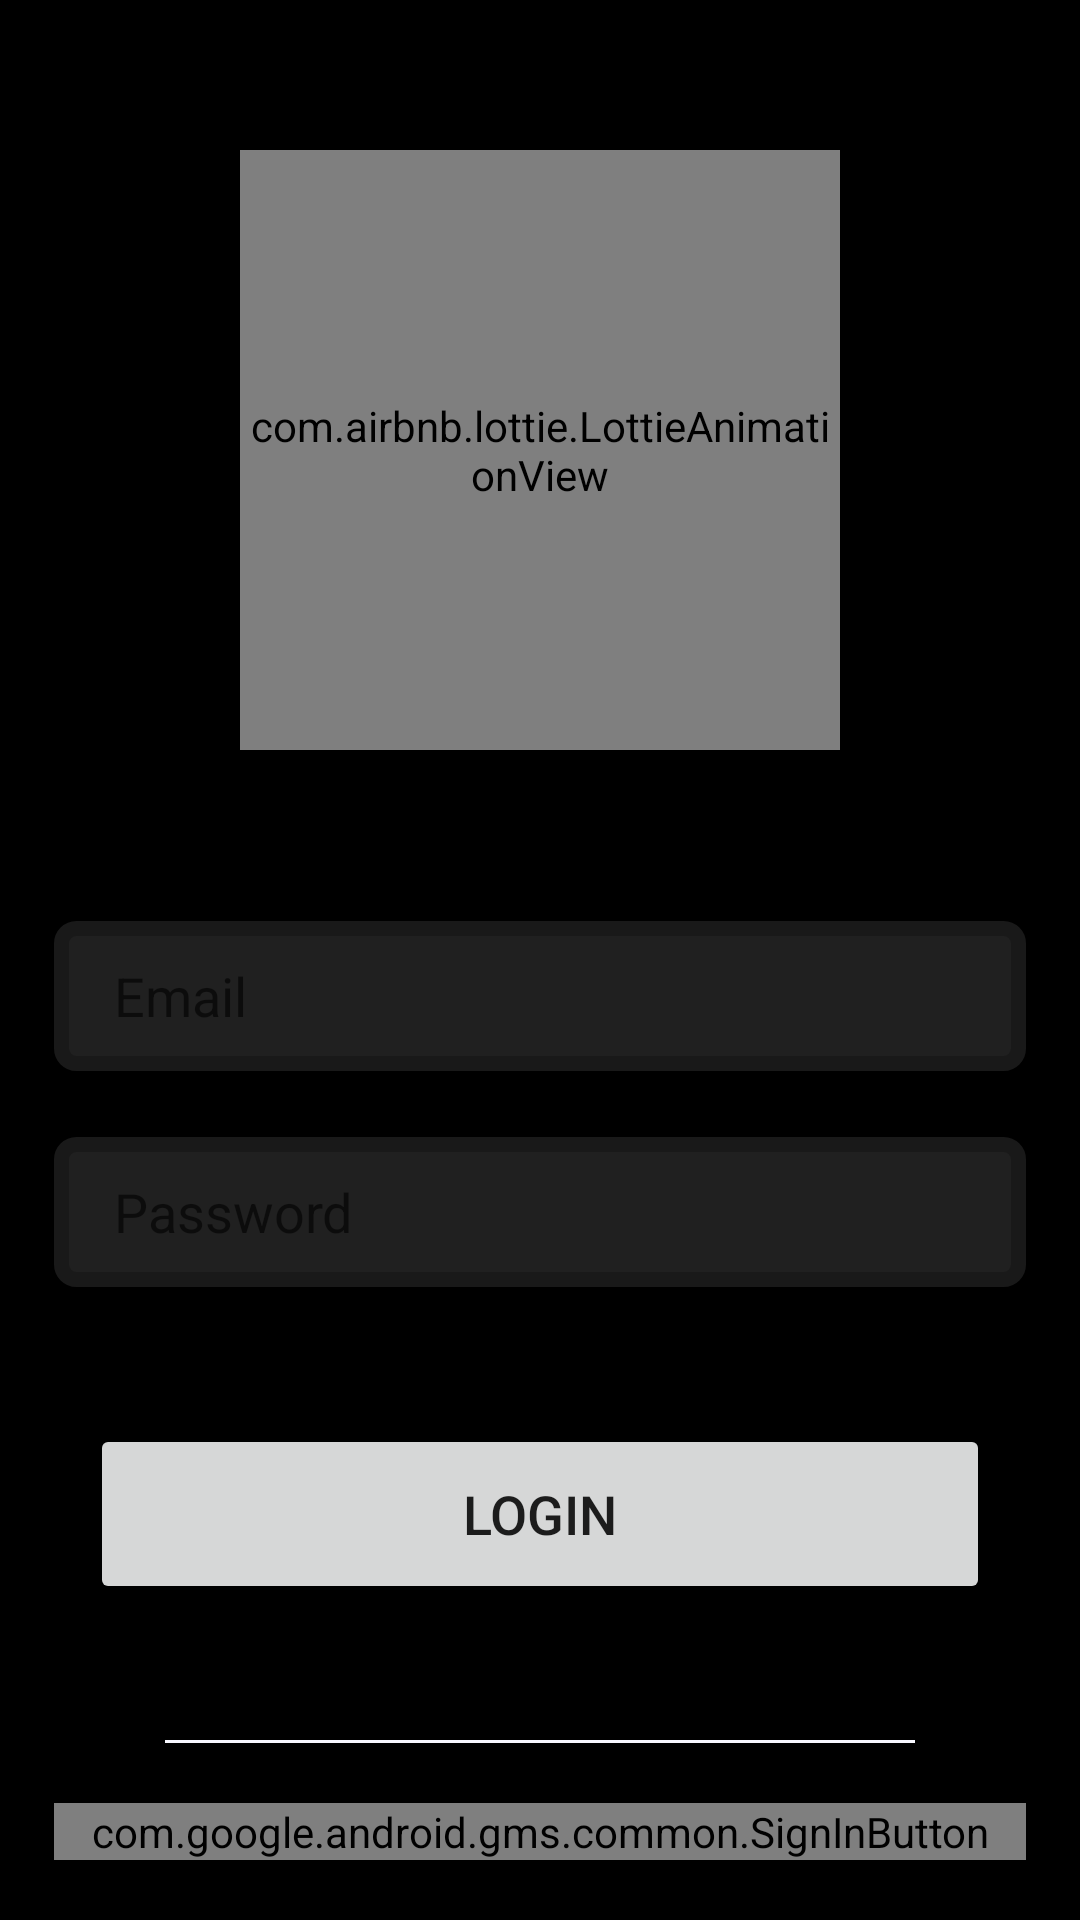

This screen was rendered from an Android layout file. Write that file and the resources it references.
<!-- AndroidManifest.xml: application theme Theme.CarFlip -->
<!-- res/layout/activity_login.xml -->
<?xml version="1.0" encoding="utf-8"?>
<androidx.constraintlayout.widget.ConstraintLayout xmlns:android="http://schemas.android.com/apk/res/android"
    xmlns:app="http://schemas.android.com/apk/res-auto"
    xmlns:tools="http://schemas.android.com/tools"
    android:layout_width="match_parent"
    android:layout_height="match_parent"
    android:background="#000000"
    android:orientation="vertical"
    tools:context="com.example.carflip.authentication.Login">

    <TextView
        android:id="@+id/textView"
        android:layout_width="wrap_content"
        android:layout_height="wrap_content"
        android:layout_marginTop="20dp"
        android:gravity="center"
        android:text="Wellcome To CarFlip"
        android:textSize="14sp"
        app:layout_constraintEnd_toEndOf="parent"
        app:layout_constraintStart_toStartOf="parent"
        app:layout_constraintTop_toBottomOf="@+id/login_car_anime" />


    <com.google.android.material.textfield.TextInputEditText
        android:id="@+id/forget_email"
        android:layout_width="match_parent"
        android:layout_height="50dp"
        android:layout_marginStart="18dp"
        android:layout_marginTop="18dp"
        android:layout_marginEnd="18dp"
        android:background="@drawable/login_bar"
        android:hint="@string/email"
        android:minHeight="50dp"
        android:paddingStart="20dp"
        android:textAlignment="viewStart"
        android:textColor="#000000"
        app:layout_constraintEnd_toEndOf="parent"
        app:layout_constraintStart_toStartOf="parent"
        app:layout_constraintTop_toBottomOf="@+id/textView" />

    <com.google.android.material.textfield.TextInputEditText
        android:id="@+id/password"
        android:layout_width="match_parent"
        android:layout_height="50dp"
        android:layout_marginStart="18dp"
        android:layout_marginTop="22dp"
        android:layout_marginEnd="18dp"
        android:background="@drawable/login_bar"
        android:hint="@string/password"
        android:minHeight="50dp"
        android:paddingStart="20dp"
        app:layout_constraintEnd_toEndOf="parent"
        app:layout_constraintStart_toStartOf="parent"
        app:layout_constraintTop_toBottomOf="@+id/forget_email" />


    <ProgressBar
        android:id="@+id/login_progressBar"
        style="?android:attr/progressBarStyleHorizontal"
        android:layout_width="100dp"
        android:layout_height="wrap_content"
        android:indeterminateDrawable="@android:drawable/progress_horizontal"
        android:progressDrawable="@android:drawable/progress_horizontal"
        android:visibility="gone"
        app:layout_constraintBottom_toTopOf="@+id/forget_email"
        app:layout_constraintEnd_toEndOf="parent"
        app:layout_constraintStart_toStartOf="parent"
        app:layout_constraintTop_toBottomOf="@+id/textView" />

    <Button
        android:id="@+id/btn_login"
        android:layout_width="300dp"
        android:layout_height="60dp"
        android:text="@string/login"
        android:textSize="18sp"
        app:layout_constraintBottom_toTopOf="@+id/view"
        app:layout_constraintEnd_toEndOf="parent"
        app:layout_constraintStart_toStartOf="parent"
        app:layout_constraintTop_toBottomOf="@+id/password"
        tools:ignore="DuplicateSpeakableTextCheck" />

    <TextView
        android:id="@+id/registerNow"
        android:layout_width="wrap_content"
        android:layout_height="wrap_content"
        android:layout_marginTop="5dp"
        android:gravity="center"
        android:text="@string/new_user"
        android:textSize="14sp"
        android:textStyle="bold"
        app:layout_constraintEnd_toEndOf="@+id/btn_login"
        app:layout_constraintStart_toStartOf="@+id/btn_login"
        app:layout_constraintTop_toBottomOf="@+id/btn_login" />

    <TextView
        android:id="@+id/text_new_user"
        android:layout_width="wrap_content"
        android:layout_height="wrap_content"
        android:layout_marginTop="5dp"
        android:text="Not a member?"
        app:layout_constraintEnd_toStartOf="@+id/registerNow"
        app:layout_constraintStart_toStartOf="@+id/btn_login"
        app:layout_constraintTop_toBottomOf="@+id/btn_login" />

    <TextView
        android:id="@+id/forget_password"
        android:layout_width="wrap_content"
        android:layout_height="wrap_content"
        android:layout_marginTop="5dp"
        android:text="@string/forget_password"
        android:textSize="15sp"
        android:textStyle="bold"
        app:layout_constraintEnd_toEndOf="@+id/password"
        app:layout_constraintTop_toBottomOf="@+id/password" />

    <View
        android:id="@+id/view"
        android:layout_width="250dp"
        android:layout_height="1dp"
        android:layout_marginBottom="20dp"
        android:background="@color/white"
        app:layout_constraintBottom_toTopOf="@+id/google_sign_inbtn"
        app:layout_constraintEnd_toEndOf="parent"
        app:layout_constraintStart_toStartOf="parent" />

    <com.google.android.gms.common.SignInButton

        android:id="@+id/google_sign_inbtn"
        android:layout_width="match_parent"
        android:layout_height="wrap_content"

        android:layout_marginStart="18dp"
        android:layout_marginEnd="18dp"
        android:layout_marginBottom="20dp"
        app:layout_constraintBottom_toBottomOf="parent"
        app:layout_constraintEnd_toEndOf="parent"
        app:layout_constraintHorizontal_bias="0.0"
        app:layout_constraintStart_toStartOf="parent" />

    <com.airbnb.lottie.LottieAnimationView
        android:id="@+id/login_car_anime"
        android:layout_width="200dp"
        android:layout_height="200dp"
        android:layout_marginTop="50dp"
        app:lottie_autoPlay="true"
        app:lottie_loop="true"
        app:lottie_rawRes="@raw/login_car_anime"
        app:layout_constraintEnd_toEndOf="parent"
        app:layout_constraintStart_toStartOf="parent"
        app:layout_constraintTop_toTopOf="parent" />


</androidx.constraintlayout.widget.ConstraintLayout>
<!-- resources referenced by this layout -->
<resources>
  <color name="white">#F8F8FF</color>
  <!-- drawable login_bar (drawable) -->
  <?xml version="1.0" encoding="utf-8"?>
  <shape xmlns:android="http://schemas.android.com/apk/res/android">
      <solid
          android:color="#202020"/>
      <corners
          android:radius="5dp"/>
      <stroke
          android:width="5dp"
          android:color="#191919" />
  </shape>
  <string name="email">Email</string>
  <string name="forget_password">forget password?</string>
  <string name="login">Login</string>
  <string name="new_user">Register now</string>
  <string name="password">Password</string>
  <style name="Theme.CarFlip" parent="Theme.AppCompat.Light.NoActionBar">
  
          
          <item name="colorPrimary">@color/white</item>
          <item name="colorPrimaryVariant">@color/black</item>
          <item name="colorOnPrimary">@color/black</item>
          
          
          <item name="android:statusBarColor">@color/black</item>
          
      </style>
  <color name="black">#FF000000</color>
</resources>
